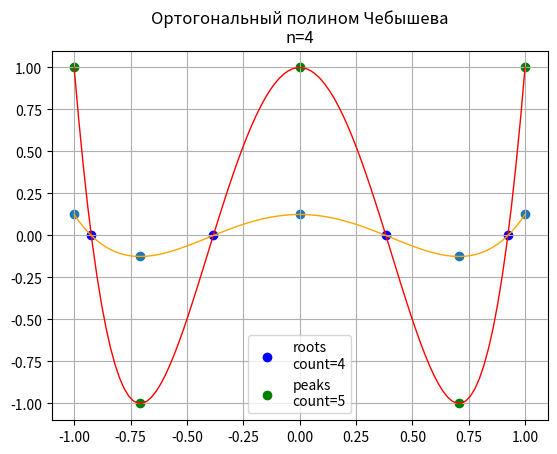

This figure's Python source:
import numpy as np
import matplotlib.pyplot as plt

def T(x, n):
    if n == 0:
        return 1
    elif n == 1:
        return x
    else:
        return 2 * x * T(x, n - 1) - T(x, n - 2)

x = 3
n = 4

xrange = np.linspace(-1, 1, 100)
yplot = T(xrange, n)
roots = np.array([np.cos((2*k + 1)*np.pi/(2*n)) for k in range(n)])
peaks = np.array([np.cos(k*np.pi / n) for k in range(n+1)])
ypeaks = T(peaks, n)
yroots = T(roots, n)

singularPolynom = yplot / 2 ** (n-1)

fig, ax = plt.subplots()
ax.plot(xrange, yplot, color='red',lw=1)
ax.plot(xrange, singularPolynom,color='orange',lw=1)
ax.scatter(roots, yroots, color='blue', label=f"roots\ncount={len(roots)}")
ax.scatter(peaks, ypeaks, color='green',label=f"peaks\ncount={len(peaks)}")
ax.scatter(peaks, ypeaks/2**(n-1))

ax.set_title(f"Ортогональный полином Чебышева\nn={n}")
ax.grid()
ax.legend()
plt.show()
